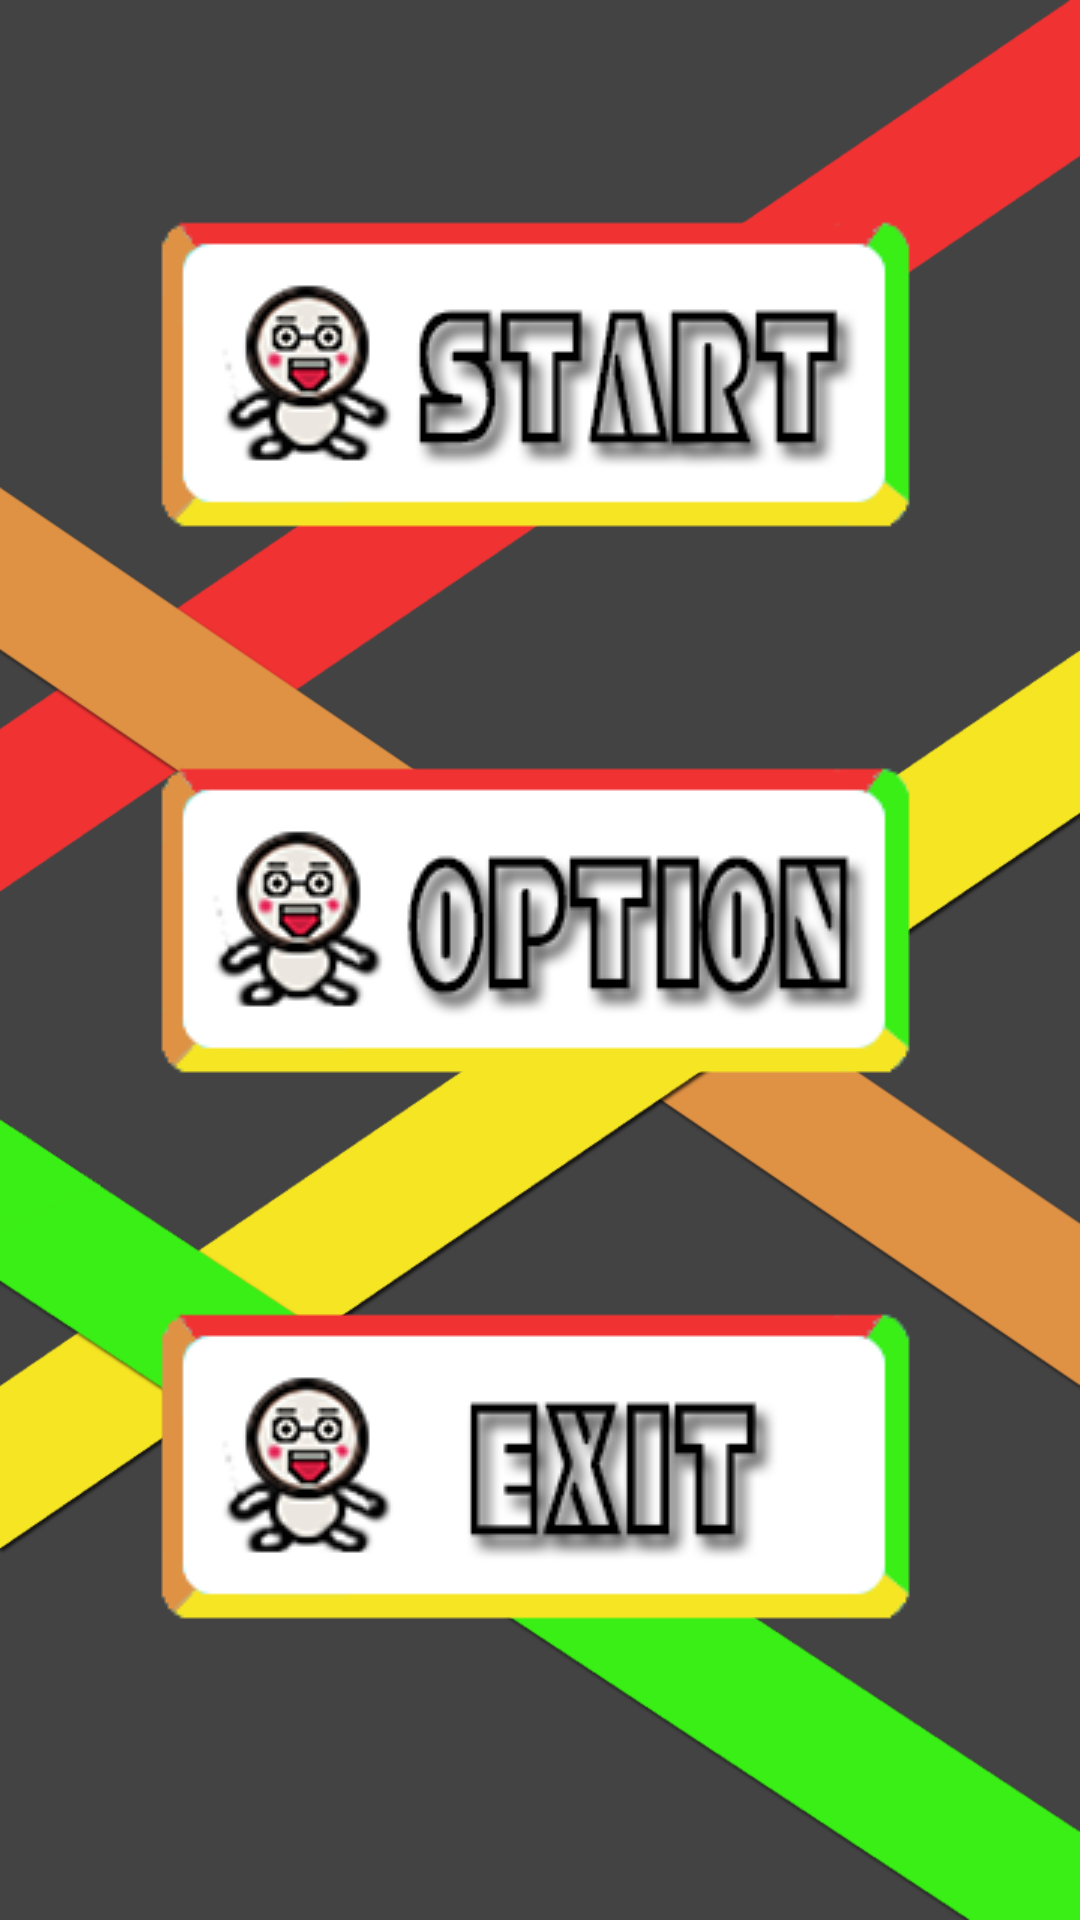

This screen was rendered from an Android layout file. Write that file and the resources it references.
<!-- AndroidManifest.xml: application theme AppTheme -->
<!-- res/layout/activity_init.xml -->
<?xml version="1.0" encoding="utf-8"?>
<LinearLayout xmlns:android="http://schemas.android.com/apk/res/android"
    xmlns:tools="http://schemas.android.com/tools"
    android:orientation="vertical"
    android:layout_width="match_parent"
    android:layout_height="match_parent"
    android:background="@drawable/initbackground"
    >

    <LinearLayout
        android:layout_width="fill_parent"
        android:layout_height="0px"
        android:layout_weight="83" />

    <ImageButton
        android:background="#00000000"
        android:layout_width="fill_parent"
        android:layout_height="wrap_content"
        android:layout_weight="83"
        android:src="@drawable/button1"
        android:id="@+id/StartButton" />

    <LinearLayout
        android:layout_width="fill_parent"
        android:layout_height="0px"
        android:layout_weight="30" />

    <ImageButton
        android:background="#00000000"
        android:layout_width="fill_parent"
        android:layout_height="wrap_content"
        android:layout_weight="83"
        android:src="@drawable/button2"
        android:id="@+id/OptionButton" />

    <LinearLayout
        android:layout_width="fill_parent"
        android:layout_height="0px"
        android:layout_weight="30"/>

    <ImageButton
        android:background="#00000000"
        android:layout_width="fill_parent"
        android:layout_height="wrap_content"
        android:layout_weight="83"
        android:src="@drawable/button3"
        android:id="@+id/ExitButton" />

    <LinearLayout
        android:layout_width="fill_parent"
        android:layout_height="0px"
        android:layout_weight="150"/>
</LinearLayout>
<!-- resources referenced by this layout -->
<resources>
  <!-- drawable button1: png bitmap (drawable, 18938 bytes) -->
  <!-- drawable button2: png bitmap (drawable, 19669 bytes) -->
  <!-- drawable button3: png bitmap (drawable, 17042 bytes) -->
  <!-- drawable initbackground: png bitmap (drawable, 74953 bytes) -->
  <style name="AppTheme" parent="Theme.AppCompat.Light.DarkActionBar">
          
          <item name="colorPrimary">@color/colorPrimary</item>
          <item name="colorPrimaryDark">@color/colorPrimaryDark</item>
          <item name="colorAccent">@color/colorAccent</item>
          <item name="android:itemBackground">@android:color/white</item>
      </style>
  <!-- not gathered from this repository: default colours our renderer supplied (Android Studio template values) -->
  <color name="colorPrimary">#FF6200EE</color>
  <color name="colorPrimaryDark">#FF3700B3</color>
  <color name="colorAccent">#FF03DAC5</color>
</resources>
